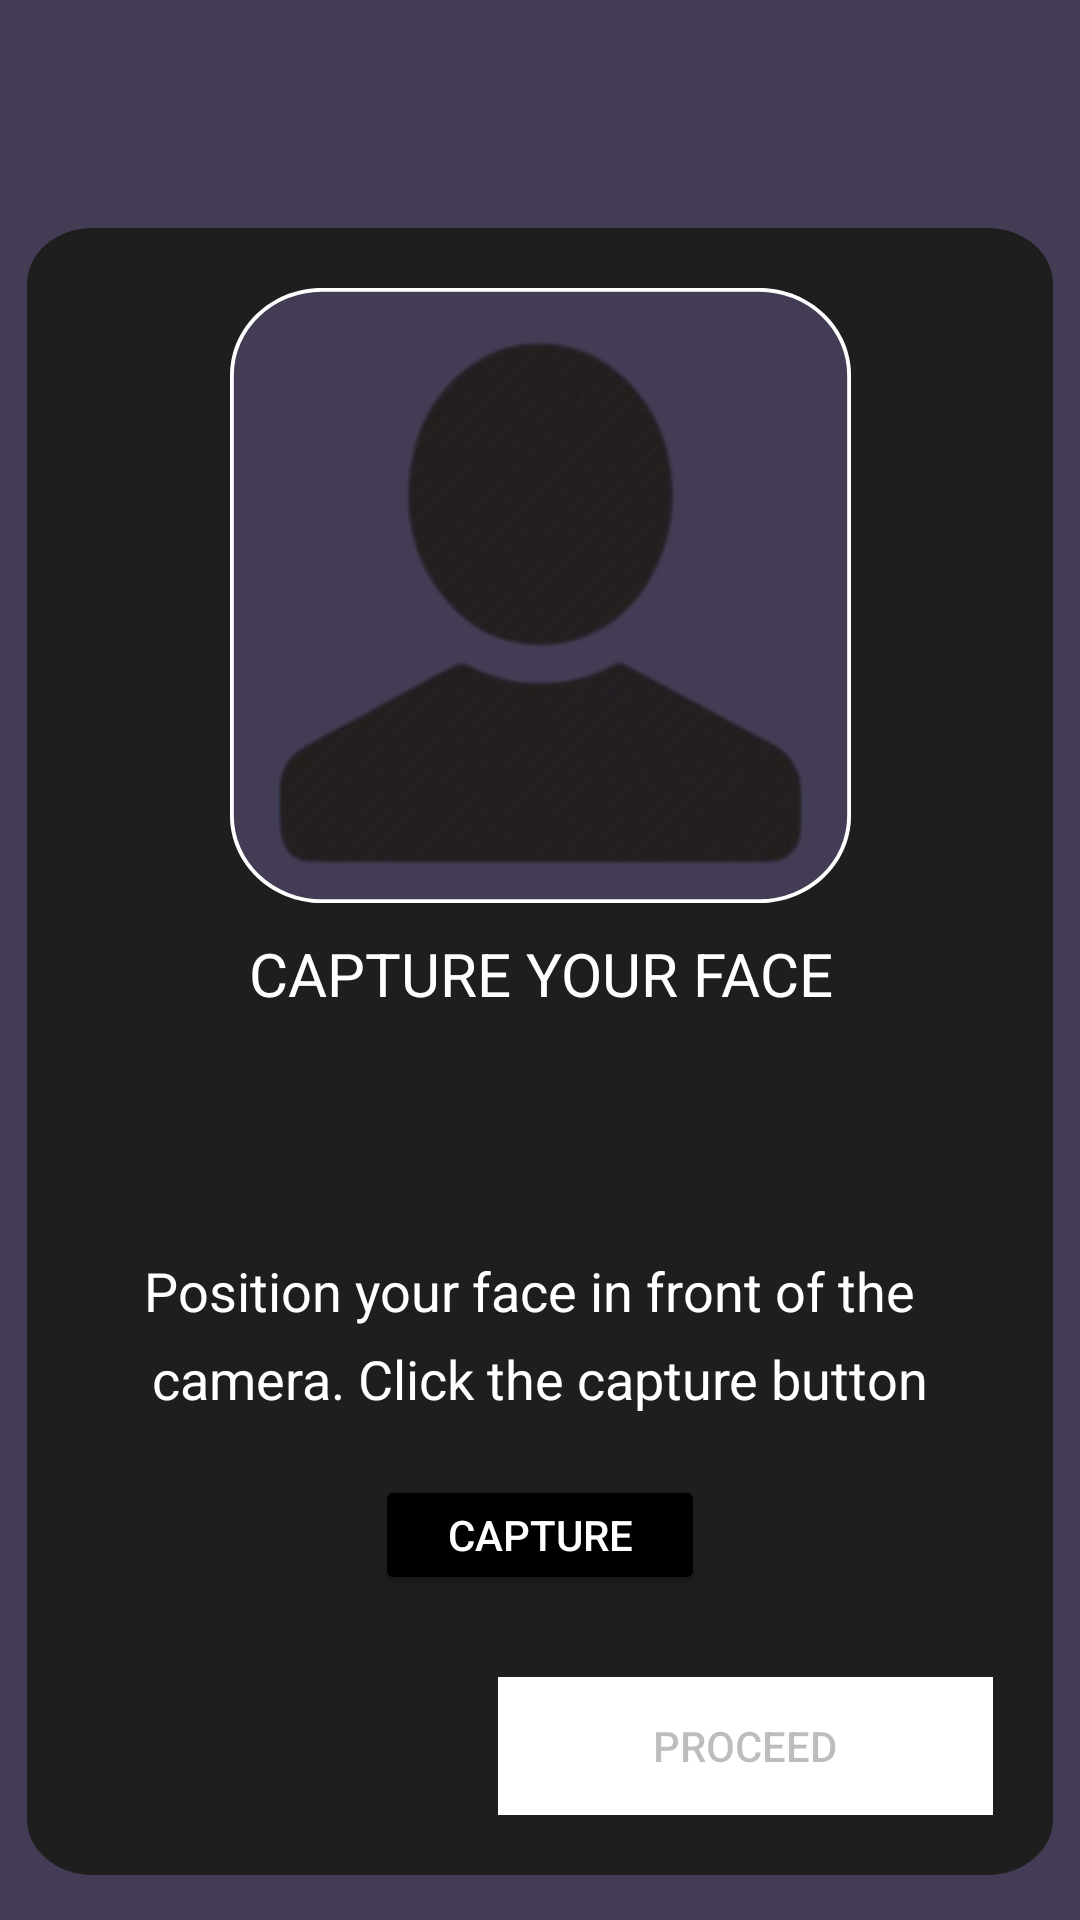

Android layout source for this screen:
<!-- AndroidManifest.xml: application theme Theme.HairstyleRecommendation -->
<!-- res/layout/usercapture.xml -->
<androidx.constraintlayout.widget.ConstraintLayout
    xmlns:android="http://schemas.android.com/apk/res/android"
    xmlns:app="http://schemas.android.com/apk/res-auto"
    xmlns:tools="http://schemas.android.com/tools"
    android:layout_width="match_parent"
    android:layout_height="match_parent"
    android:background="#443C54"
    android:gravity="center">

    <androidx.constraintlayout.widget.ConstraintLayout
        android:id="@+id/framecap"
        android:layout_width="342dp"
        android:layout_height="549dp"
        android:layout_gravity="center"
        android:background="@drawable/usercaptureframe"
        android:clipToOutline="true"
        app:layout_constraintBottom_toBottomOf="parent"
        app:layout_constraintEnd_toEndOf="parent"
        app:layout_constraintHorizontal_bias="0.494"
        app:layout_constraintStart_toStartOf="parent"
        app:layout_constraintTop_toTopOf="parent"
        app:layout_constraintVertical_bias="0.835">

        <RelativeLayout
            android:id="@+id/imageLayout"
            android:layout_width="207dp"
            android:layout_height="205dp"
            android:layout_marginTop="20dp"
            android:background="@drawable/imageholder"
            app:layout_constraintEnd_toEndOf="parent"
            app:layout_constraintStart_toStartOf="parent"
            app:layout_constraintTop_toTopOf="parent">

            <ImageView
                android:id="@+id/userPictureImg"
                android:layout_width="match_parent"
                android:layout_height="match_parent"
                app:srcCompat="@drawable/profslogo" />
        </RelativeLayout>

        <TextView
            android:id="@+id/captureYourFaceTxt"
            android:layout_width="wrap_content"
            android:layout_height="wrap_content"
            android:layout_marginTop="10dp"
            android:layout_below="@+id/imageLayout"
            android:text="CAPTURE YOUR FACE"
            android:textAlignment="center"
            android:textColor="@color/white"
            android:textSize="20dp"
            app:layout_constraintEnd_toEndOf="parent"
            app:layout_constraintStart_toStartOf="parent"
            app:layout_constraintTop_toBottomOf="@+id/imageLayout" />

        <TextView
            android:id="@+id/topword"
            android:layout_width="264dp"
            android:layout_height="wrap_content"
            android:text="Position your face in front of the"
            android:textColor="@color/white"
            android:textSize="18dp"
            app:layout_constraintBottom_toTopOf="@+id/proceedBtn"
            app:layout_constraintEnd_toEndOf="parent"
            app:layout_constraintStart_toStartOf="parent"
            app:layout_constraintTop_toBottomOf="@+id/imageLayout" />

        <TextView
            android:id="@+id/textView6"
            android:layout_width="wrap_content"
            android:layout_height="wrap_content"
            android:layout_marginTop="5dp"
            android:text="camera. Click the capture button"
            android:textColor="@color/white"
            android:textSize="18dp"
            app:layout_constraintEnd_toEndOf="parent"
            app:layout_constraintStart_toStartOf="parent"
            app:layout_constraintTop_toBottomOf="@+id/topword" />

        <Button
            android:id="@+id/captureBtn"
            android:layout_width="110dp"
            android:layout_height="40dp"
            android:layout_marginTop="20dp"
            android:backgroundTint="@color/black"
            android:text="CAPTURE"
            android:textColor="@color/white"
            app:layout_constraintEnd_toEndOf="parent"
            app:layout_constraintStart_toStartOf="parent"
            app:layout_constraintTop_toBottomOf="@+id/textView6" />

        <Button
            android:id="@+id/proceedBtn"
            android:layout_width="165dp"
            android:layout_height="46dp"
            android:layout_marginEnd="20dp"
            android:layout_marginBottom="20dp"
            android:background="@color/white"
            android:enabled="false"
            android:text="Proceed"
            app:layout_constraintBottom_toBottomOf="parent"
            app:layout_constraintEnd_toEndOf="parent" />
    </androidx.constraintlayout.widget.ConstraintLayout>
</androidx.constraintlayout.widget.ConstraintLayout>
<!-- resources referenced by this layout -->
<resources>
  <color name="black">#FF000000</color>
  <color name="white">#FFFFFFFF</color>
  <!-- drawable imageholder (drawable) -->
  <vector
  xmlns:android="http://schemas.android.com/apk/res/android"
  xmlns:aapt="http://schemas.android.com/aapt"
  android:width="162dp"
  android:height="169dp"
  android:viewportWidth="162"
  android:viewportHeight="169"
      >
  <group>
      <clip-path
          android:pathData="M24 0H138C151.255 0 162 10.7452 162 24V145C162 158.255 151.255 169 138 169H24C10.7452 169 0 158.255 0 145V24C0 10.7452 10.7452 0 24 0Z"
          />
      <path
          android:pathData="M0 0V169H162V0"
          android:fillColor="#443C54"
          />
      <path
          android:pathData="M24 0H138C151.255 0 162 10.7452 162 24V145C162 158.255 151.255 169 138 169H24C10.7452 169 0 158.255 0 145V24C0 10.7452 10.7452 0 24 0Z"
          android:strokeWidth="2"
          android:strokeColor="#FFFFFF"
          />
  </group>
  </vector>
  <!-- drawable profslogo: png bitmap (drawable, 23801 bytes) -->
  <!-- drawable usercaptureframe (drawable) -->
  <vector
  xmlns:android="http://schemas.android.com/apk/res/android"
  xmlns:aapt="http://schemas.android.com/aapt"
  android:width="314dp"
  android:height="589dp"
  android:viewportWidth="314"
  android:viewportHeight="589"
      >
  <group>
      <clip-path
          android:pathData="M20 0H294C305.046 0 314 8.95431 314 20V569C314 580.046 305.046 589 294 589H20C8.95431 589 0 580.046 0 569V20C0 8.95431 8.95431 0 20 0Z"
          />
      <path
          android:pathData="M0 0V589H314V0"
          android:fillColor="#1E1E1E"
          />
  </group>
  </vector>
  <style name="Theme.HairstyleRecommendation" parent="Theme.MaterialComponents.DayNight.NoActionBar">
          
          <item name="colorPrimary">@color/purple_500</item>
          <item name="colorPrimaryVariant">@color/purple_700</item>
          <item name="colorOnPrimary">@color/white</item>
          
          <item name="colorSecondary">@color/teal_200</item>
          <item name="colorSecondaryVariant">@color/teal_700</item>
          <item name="colorOnSecondary">@color/black</item>
          
          <item name="android:statusBarColor">?attr/colorPrimaryVariant</item>
          
      </style>
  <color name="purple_500">#FF6200EE</color>
  <color name="purple_700">#FF3700B3</color>
  <color name="teal_200">#FF03DAC5</color>
  <color name="teal_700">#FF018786</color>
</resources>
